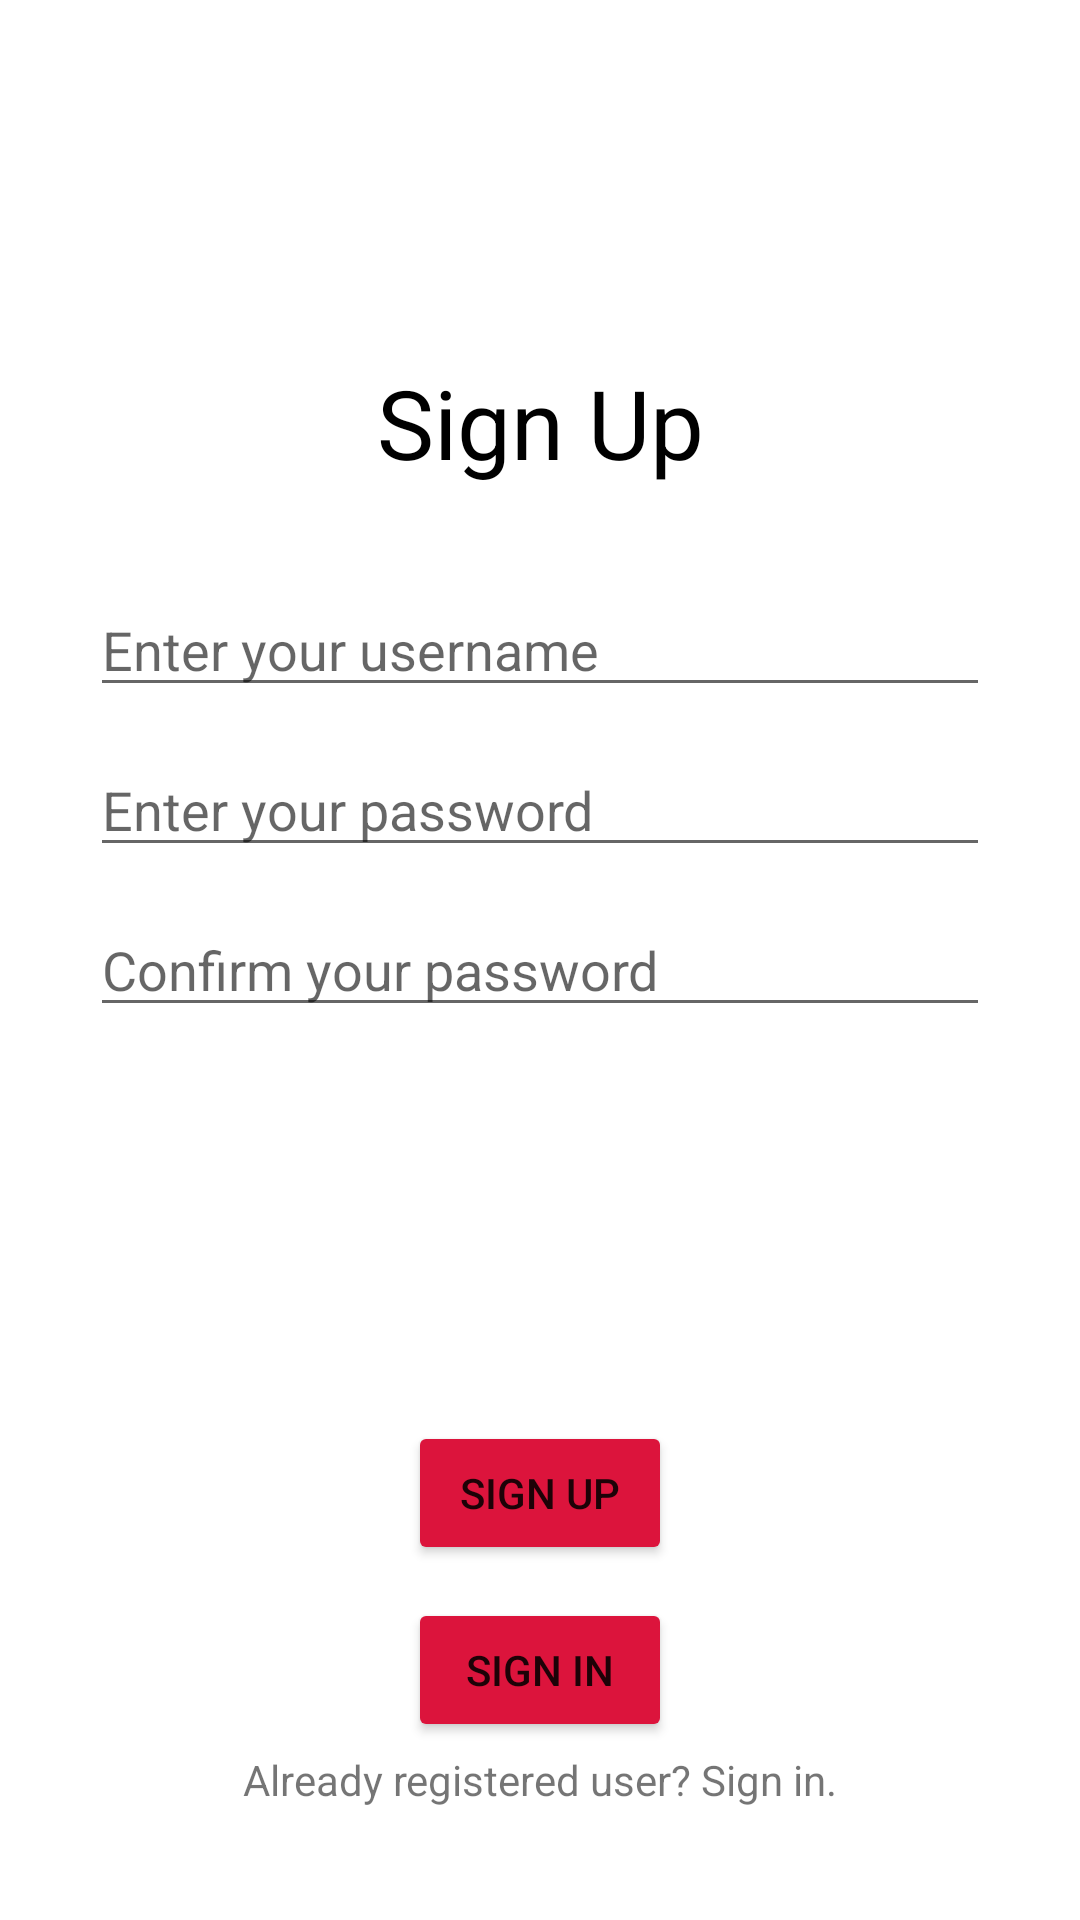

Write the Android layout XML for this screen, with the resource values it uses.
<!-- AndroidManifest.xml: application theme Theme.MyApplication -->
<!-- res/layout/activity_reg.xml -->
<?xml version="1.0" encoding="utf-8"?>
<androidx.constraintlayout.widget.ConstraintLayout xmlns:android="http://schemas.android.com/apk/res/android"
    xmlns:app="http://schemas.android.com/apk/res-auto"
    xmlns:tools="http://schemas.android.com/tools"
    android:layout_width="match_parent"
    android:layout_height="match_parent"
    tools:context=".RegActivity">

    <TextView
        android:id="@+id/tvSignUp"
        android:layout_width="wrap_content"
        android:layout_height="wrap_content"
        android:text="Sign Up"
        android:textColor="@color/black"
        app:layout_constraintStart_toStartOf="parent"
        app:layout_constraintEnd_toEndOf="parent"
        app:layout_constraintTop_toTopOf="parent"
        app:layout_constraintBottom_toBottomOf="parent"
        app:layout_constraintVertical_bias="0.2"
        android:textSize="32sp" />
    <Button
        android:id="@+id/bReg"
        android:backgroundTint="@color/crimson"
        android:layout_width="wrap_content"
        android:layout_height="wrap_content"
        android:text="Sign UP"
        app:layout_constraintBottom_toBottomOf="parent"
        app:layout_constraintStart_toStartOf="parent"
        app:layout_constraintEnd_toEndOf="parent"
        app:layout_constraintVertical_bias="0.8"
        app:layout_constraintTop_toTopOf="parent"/>
    <Button
        android:id="@+id/bGoToLog"
        android:backgroundTint="@color/crimson"
        android:layout_width="wrap_content"
        android:layout_height="wrap_content"
        android:text="Sign In"
        app:layout_constraintTop_toTopOf="parent"
        app:layout_constraintEnd_toEndOf="parent"
        app:layout_constraintStart_toStartOf="parent"
        app:layout_constraintBottom_toBottomOf="parent"
        app:layout_constraintVertical_bias="0.9"/>
    <TextView
        android:layout_width="wrap_content"
        android:layout_height="wrap_content"
        android:text="Already registered user? Sign in."
        app:layout_constraintTop_toTopOf="parent"
        app:layout_constraintStart_toStartOf="parent"
        app:layout_constraintEnd_toEndOf="parent"
        app:layout_constraintBottom_toBottomOf="parent"
        app:layout_constraintVertical_bias="0.94"/>
    <EditText
        android:layout_marginTop="32dp"
        android:id="@+id/edUsername"
        android:layout_width="300sp"
        android:layout_height="wrap_content"
        app:layout_constraintTop_toBottomOf="@id/tvSignUp"
        app:layout_constraintStart_toStartOf="parent"
        app:layout_constraintEnd_toEndOf="parent"
        android:hint="Enter your username"/>
    
    <EditText
        android:layout_marginTop="12dp"
        android:id="@+id/edPassword"
        android:layout_width="300sp"
        android:layout_height="wrap_content"
        app:layout_constraintTop_toBottomOf="@id/edUsername"
        app:layout_constraintStart_toStartOf="parent"
        app:layout_constraintEnd_toEndOf="parent"
        android:hint="Enter your password"/>
    <EditText
        android:layout_marginTop="12dp"
        android:id="@+id/edConfirmPassword"
        android:layout_width="300sp"
        android:layout_height="wrap_content"
        app:layout_constraintTop_toBottomOf="@id/edPassword"
        app:layout_constraintStart_toStartOf="parent"
        app:layout_constraintEnd_toEndOf="parent"
        android:hint="Confirm your password"/>
</androidx.constraintlayout.widget.ConstraintLayout>
<!-- resources referenced by this layout -->
<resources>
  <color name="black">#FF000000</color>
  <color name="crimson">#DC143C</color>
  <style name="Theme.MyApplication" parent="Theme.MaterialComponents.DayNight.DarkActionBar">
          
          <item name="colorPrimary">@color/crimson</item>
          <item name="colorPrimaryVariant">@color/darker_crimson</item>
          <item name="colorOnPrimary">@color/white</item>
          
          <item name="colorSecondary">@color/teal_200</item>
          <item name="colorSecondaryVariant">@color/teal_700</item>
          <item name="colorOnSecondary">@color/black</item>
          
          <item name="android:statusBarColor">?attr/colorPrimaryVariant</item>
          
      </style>
  <color name="darker_crimson">#9E0F2B</color>
  <color name="white">#FFFFFFFF</color>
  <color name="teal_200">#FF03DAC5</color>
  <color name="teal_700">#FF018786</color>
</resources>
